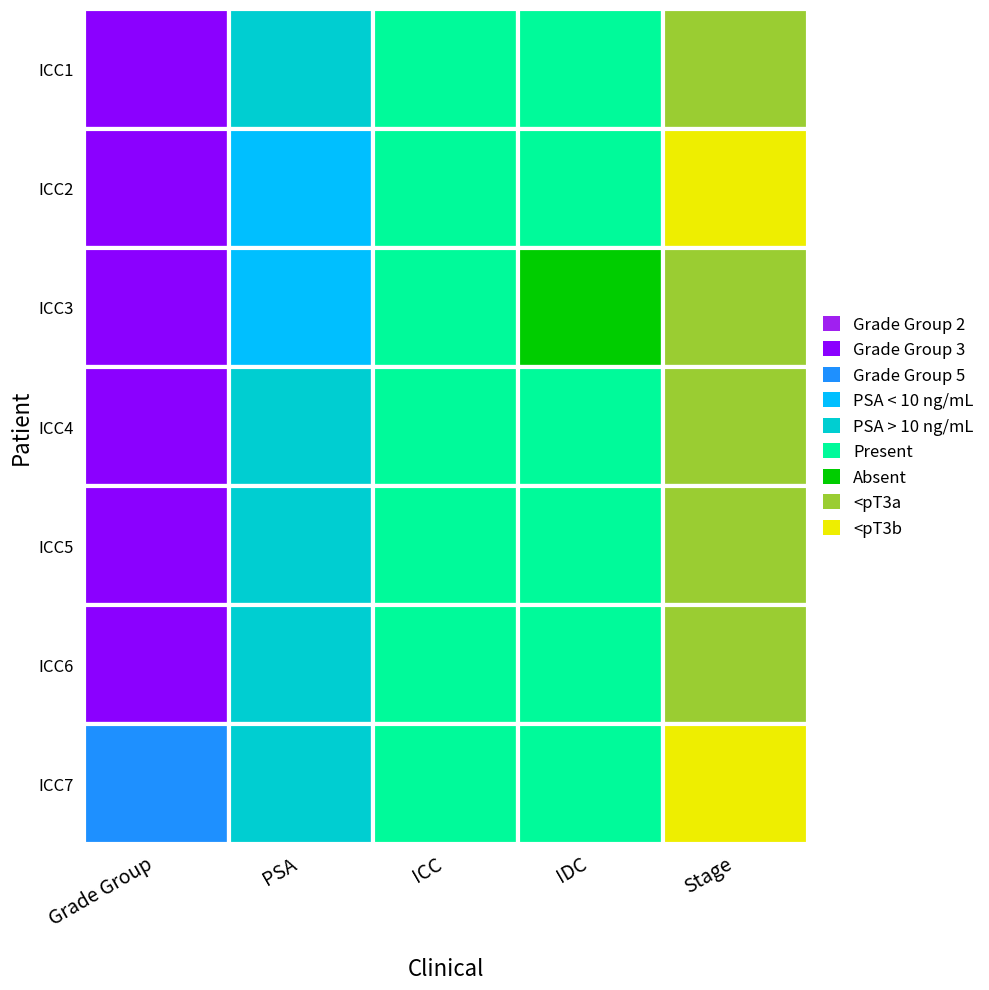

Python code for this plot:
import matplotlib.pyplot as plt
import pandas as pd
import numpy as np
from matplotlib.patches import Patch

# 1. 构造模拟数据
# 行：Patient (ICC1-7)，列：Clinical features
data = {
    'Grade Group': ['GG3', 'GG3', 'GG3', 'GG3', 'GG3', 'GG3', 'GG5'],
    'PSA': ['>10', '<10', '<10', '>10', '>10', '>10', '>10'],
    'ICC': ['Present', 'Present', 'Present', 'Present', 'Present', 'Present', 'Present'],
    'IDC': ['Present', 'Present', 'Absent', 'Present', 'Present', 'Present', 'Present'],
    'Stage': ['<pT3a', '<pT3b', '<pT3a', '<pT3a', '<pT3a', '<pT3a', '<pT3b']
}
df = pd.DataFrame(data, index=[f'ICC{i}' for i in range(1, 8)])

# 2. 定义颜色映射表 (高度还原原图配色)
color_dict = {
    # Grade Group (紫色系/蓝色系)
    'GG2': '#a020f0', 'GG3': '#8b00ff', 'GG5': '#1e90ff',
    # PSA (青色系)
    '<10': '#00bfff', '>10': '#00ced1',
    # Present/Absent (绿色系)
    'Present': '#00fa9a', 'Absent': '#00cd00',
    # Stage (嫩绿色/黄色系)
    '<pT3a': '#9acd32', '<pT3b': '#eeee00'
}

# 3. 绘图准备
fig, ax = plt.subplots(figsize=(10, 10), dpi=150)

nrows, ncols = df.shape
# 创建一个空的背景，通过画矩形的方式来实现每个格子的独立着色
for r in range(nrows):
    for c in range(ncols):
        val = df.iloc[r, c]
        color = color_dict.get(val, 'white')
        # 画矩形，加上白色边框 (linewidth和edgecolor)
        rect = plt.Rectangle((c, nrows - r - 1), 1, 1,
                            facecolor=color, edgecolor='white', linewidth=3)
        ax.add_patch(rect)

# 4. 设置坐标轴
ax.set_xlim(0, ncols)
ax.set_ylim(0, nrows)

# 设置 X 轴标签 (旋转 30-45 度)
ax.set_xticks(np.arange(ncols) + 0.5)
ax.set_xticklabels(df.columns, rotation=30, ha='right', fontsize=14)
ax.set_xlabel('Clinical', fontsize=16, labelpad=20)

# 设置 Y 轴标签
ax.set_yticks(np.arange(nrows) + 0.5)
ax.set_yticklabels(df.index[::-1], fontsize=12)
ax.set_ylabel('Patient', fontsize=16)

# 移除坐标轴边框
for spine in ax.spines.values():
    spine.set_visible(False)
ax.tick_params(left=False, bottom=False)

# 5. 构建右侧图例 (Legend)
# 这里手动创建一个图例列表，匹配原图的标签
legend_labels = [
    ('Grade Group 2', '#a020f0'), ('Grade Group 3', '#8b00ff'), ('Grade Group 5', '#1e90ff'),
    ('PSA < 10 ng/mL', '#00bfff'), ('PSA > 10 ng/mL', '#00ced1'),
    ('Present', '#00fa9a'), ('Absent', '#00cd00'),
    ('<pT3a', '#9acd32'), ('<pT3b', '#eeee00')
]

legend_elements = [Patch(facecolor=c, label=l) for l, c in legend_labels]
ax.legend(handles=legend_elements, loc='center left', bbox_to_anchor=(1, 0.5),
          frameon=False, fontsize=12, handlelength=1, handleheight=1)

# 6. 调整布局并保存
plt.tight_layout()
# plt.savefig('clinical_metadata_plot.pdf', bbox_inches='tight')
plt.show()
